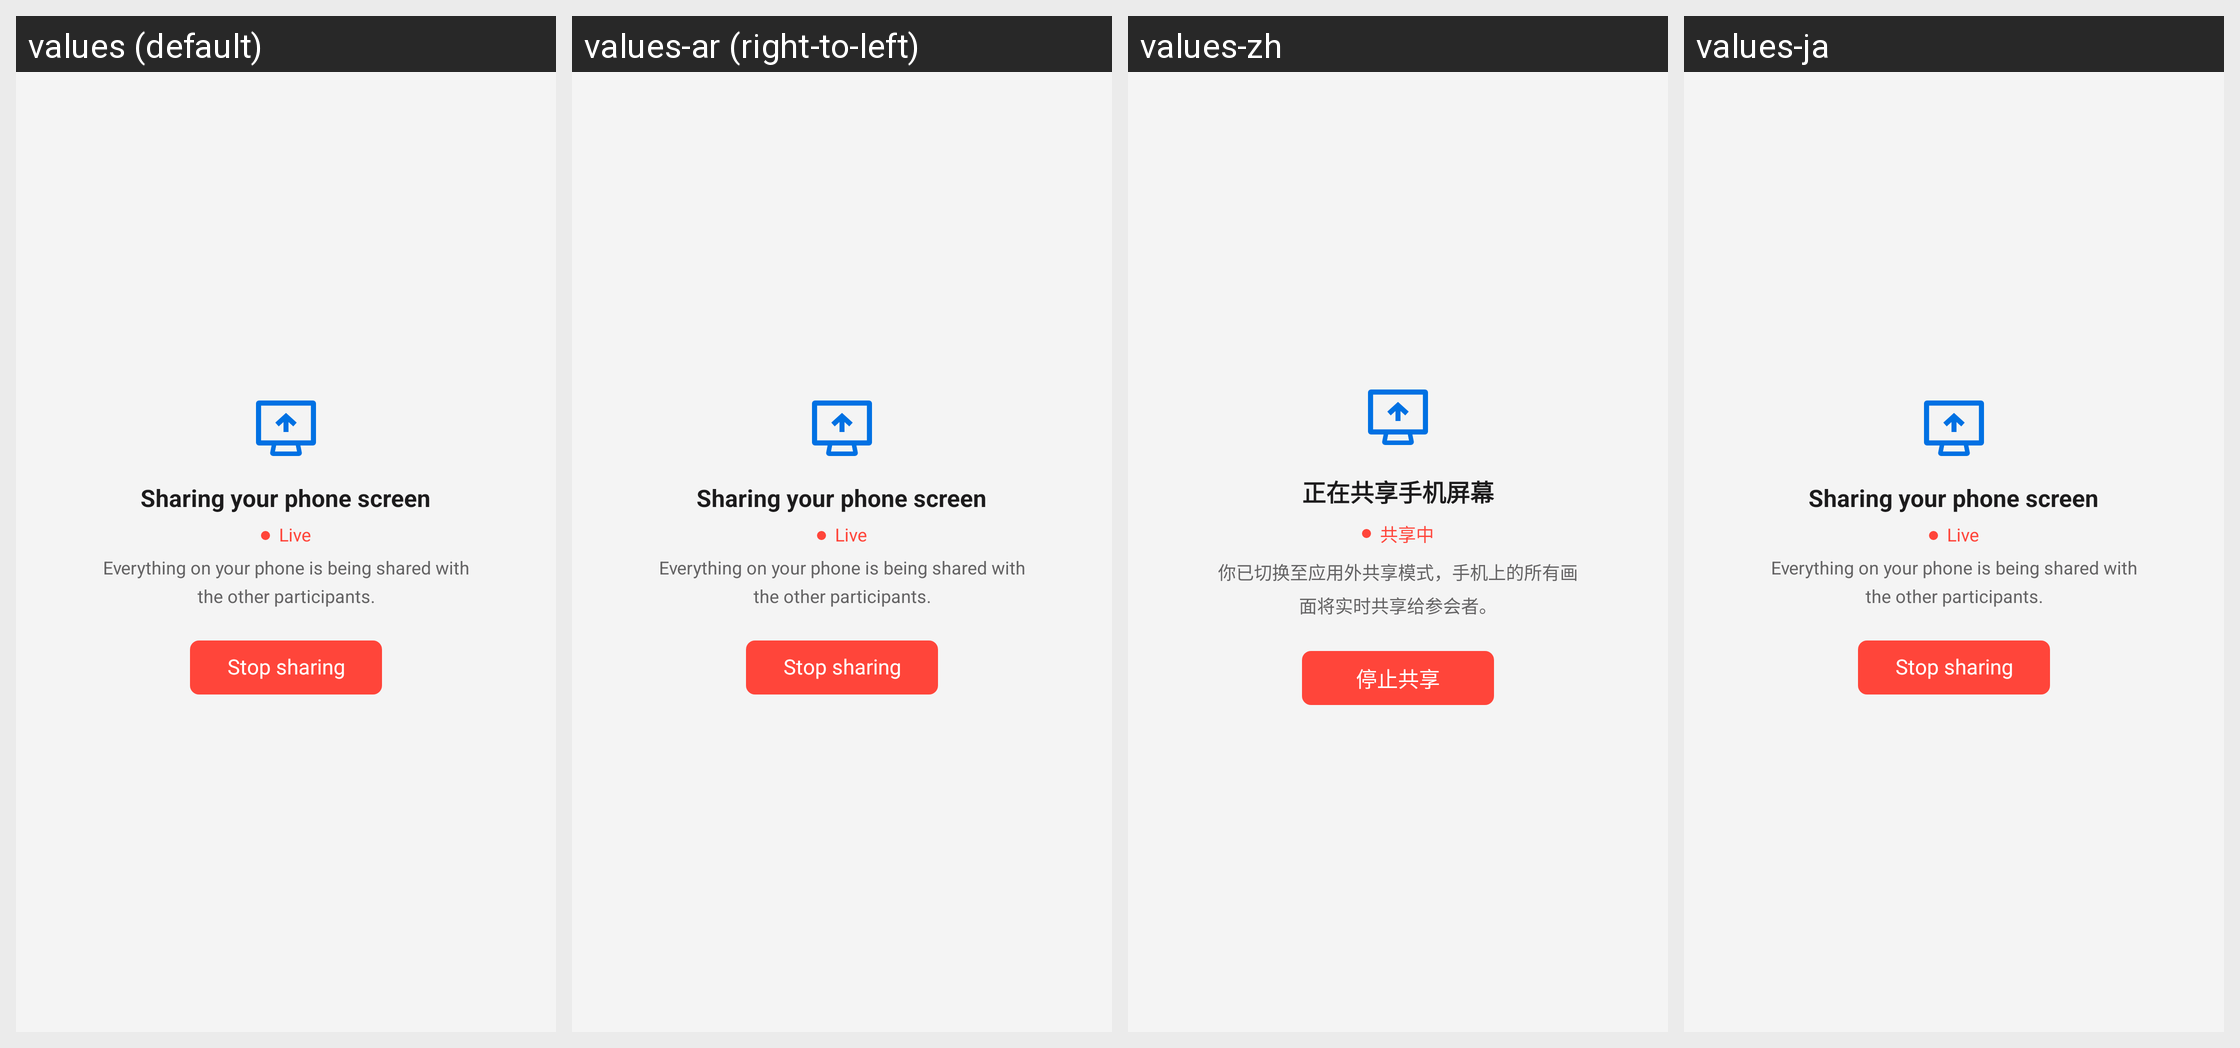

This grid shows one Android layout under several languages. Give, for every string resource on the screen, its name, the default text and each shown locale's text.
Android screen res/layout/roomkit_screen_sharing_placeholder.xml rendered under 4 locales, left to right: values (default), values-ar (right-to-left), values-zh, values-ja. Device: Nexus 5 (rendered at 1080×1920; each locale shown at half size, 540×960, under a caption strip naming it); theme Theme.MaterialComponents.DayNight.NoActionBar.
Strings drawn on this screen, with the default value and each locale's value (text and hints the layout hard-codes, and strings that could not be matched under every locale, appear in the picture but are not listed):

roomkit_screen_share_sharing_phone
  values: Sharing your phone screen
  values-ar: Sharing your phone screen  [not translated; the default value is used]
  values-zh: 正在共享手机屏幕
  values-ja: Sharing your phone screen  [not translated; the default value is used]

roomkit_screen_share_live
  values: Live
  values-ar: Live  [not translated; the default value is used]
  values-zh: 共享中
  values-ja: Live  [not translated; the default value is used]

roomkit_screen_share_sharing_phone_hint
  values: Everything on your phone is being shared with the other participants.
  values-ar: Everything on your phone is being shared with the other participants.  [not translated; the default value is used]
  values-zh: 你已切换至应用外共享模式，手机上的所有画面将实时共享给参会者。
  values-ja: Everything on your phone is being shared with the other participants.  [not translated; the default value is used]

roomkit_screen_share_stop
  values: Stop sharing
  values-ar: Stop sharing  [not translated; the default value is used]
  values-zh: 停止共享
  values-ja: Stop sharing  [not translated; the default value is used]
